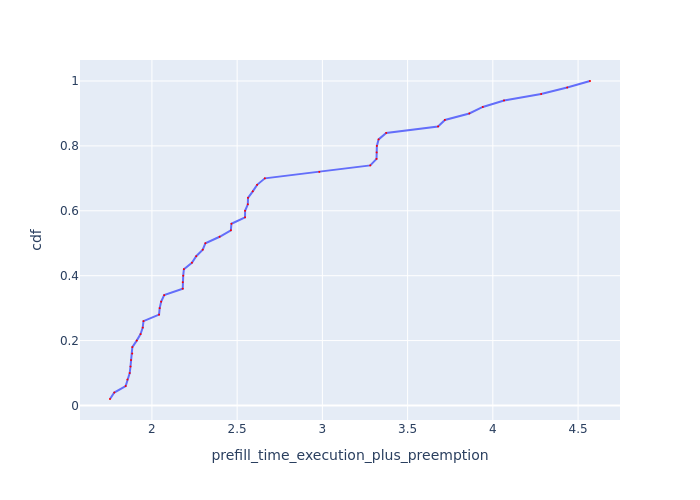

Data behind this chart, as committed beside it:
Request Id, prefill_time_execution_plus_preemption, cdf
0_40, 1.754, 0.02
0_32, 1.779, 0.04
0_41, 1.846, 0.06
0_2, 1.856, 0.08
0_21, 1.87, 0.1
0_49, 1.874, 0.12
0_19, 1.877, 0.14
0_37, 1.884, 0.16
0_46, 1.885, 0.18
0_16, 1.911, 0.2
0_18, 1.933, 0.22
0_1, 1.946, 0.24
0_33, 1.95, 0.26
0_0, 2.042, 0.28
0_30, 2.046, 0.3
0_11, 2.054, 0.32
0_9, 2.072, 0.34
0_8, 2.181, 0.36
0_31, 2.181, 0.38
0_15, 2.184, 0.4
0_26, 2.188, 0.42
0_20, 2.235, 0.44
0_14, 2.26, 0.46
0_47, 2.298, 0.48
0_24, 2.314, 0.5
0_22, 2.397, 0.52
0_5, 2.463, 0.54
0_17, 2.467, 0.56
0_27, 2.546, 0.58
0_25, 2.547, 0.6
0_29, 2.563, 0.62
0_36, 2.564, 0.64
0_43, 2.592, 0.66
0_48, 2.617, 0.68
0_6, 2.663, 0.7
0_10, 2.982, 0.72
0_45, 3.281, 0.74
0_38, 3.318, 0.76
0_3, 3.318, 0.78
0_44, 3.32, 0.8
0_13, 3.33, 0.82
0_35, 3.374, 0.84
0_34, 3.679, 0.86
0_42, 3.719, 0.88
0_7, 3.862, 0.9
0_12, 3.941, 0.92
0_4, 4.066, 0.94
0_23, 4.283, 0.96
0_28, 4.436, 0.98
0_39, 4.57, 1.0
